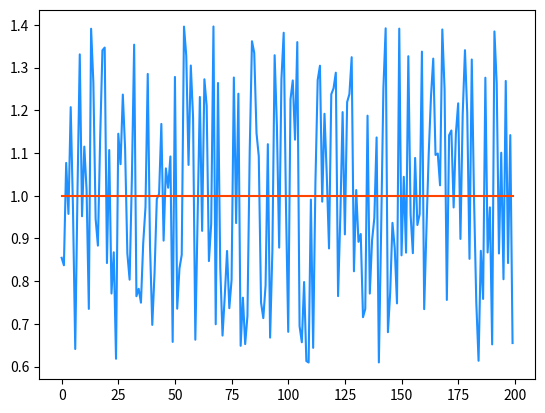

Recreate this plot in Python.
# 概率滤波
import numpy as np


class ProbabilityFilterClass:
    def __init__(self, probable_max_val, probable_min_val, scale):
        """
        :param probable_max_val: 预计最大值
        :param probable_min_val: 预计最小值
        :param scale: 最大值到最小值区间的分度值
        """
        self.probable_max_val = probable_max_val
        self.probable_min_val = probable_min_val
        self.scale = scale
        self.range_num = int((probable_max_val - probable_min_val) / scale)  # 区间数量

        self.range_list = [[probable_min_val + i * scale, probable_min_val + (i + 1) * scale] for i in
                           range(self.range_num)]  # 数值区间表,左小右大,左闭右开
        self.range_element_count = [0 for _ in range(self.range_num)]  # 落入区间内的数值数,小标与数值区间表对应
        self.real_val_probability_preference_list = [0.5 for _ in range(self.range_num)]  # 实际值值概率偏向(偏向左边)

    def calculate(self, _val):
        """根据输入数值计算估计值"""
        for i in range(self.range_num):
            tmp_range = self.range_list[i]
            if _val in np.arange(tmp_range[0], tmp_range[1]):  # 在区间范围内
                self.range_element_count[i] += 1  # 区间元素个数加一
                self.real_val_probability_preference_list[i] = 1 - (_val - tmp_range[0]) / self.scale  # 概率偏向更新

        max_count_index_list = [i for i, x in enumerate(self.range_element_count) if x == max(self.range_element_count)]
        probable_real_val_list = []
        for i in range(len(max_count_index_list)):
            val_range = self.range_list[max_count_index_list[i]]
            probability_preference = self.real_val_probability_preference_list[max_count_index_list[i]]
            probable_real_val_list.append(
                val_range[0] * probability_preference + val_range[1] * (1 - probability_preference))

        if probable_real_val_list:
            return sum(probable_real_val_list) / len(probable_real_val_list)
        else:
            return 0


def sample_simulator() -> list:
    # 取样模拟
    # import random
    #
    # generate_times = 200
    # max_val = 300
    # min_val = 200
    # period = 20
    # direction_flag = 1
    # ret = [max_val]
    #
    # for i in range(generate_times):
    #     if i % int(period / 2) == 0:
    #         direction_flag = -direction_flag
    #
    #     ret.append(ret[-1] + (max_val - min_val) / int(period / 2) * direction_flag + random.randint(-2, 2))
    #     # ret.append(ret[-1] + (max_val - min_val) / int(period / 2) * direction_flag)

    # import numpy as np
    # generate_times = 200
    # max_val = 1.8
    # min_val = 0.2
    # sigma = 0.04
    # ret = np.random.normal(loc=(max_val + min_val) / 2, scale=sigma, size=generate_times)  # 均值,标准差,尺寸

    import random
    mean_val = 1
    generate_times = 200
    ret = [mean_val + random.uniform(-0.4, 0.4) for _ in range(generate_times)]

    return ret


if __name__ == "__main__":
    import matplotlib.pyplot as plt

    sample_list = sample_simulator()
    probability_filter = ProbabilityFilterClass(1.5, 0.5, 0.02)

    result_record = []
    for j in range(len(sample_list)):
        result = probability_filter.calculate(sample_list[j])
        result_record.append(result)

    plt.plot(sample_list, color="dodgerblue")
    plt.plot(result_record, color="orangered")
    plt.show()
